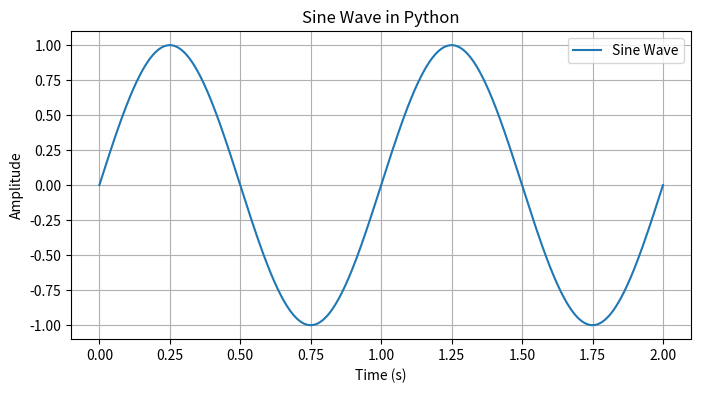

Generate this figure with matplotlib:
import numpy as np
import matplotlib.pyplot as plt


def plot_complex_number(z):
    # Extract real and imaginary parts
    real_part = z.real
    imag_part = z.imag

    # Calculate modulus and angle
    modulus = abs(z)
    angle = np.angle(z)

    # Plot the complex number
    plt.figure(figsize=(8, 8))
    ax = plt.subplot(111, projection="polar")
    ax.plot([0, angle], [0, modulus], marker="o")
    ax.set_rlabel_position(90)
    ax.set_theta_offset(np.pi / 2)
    ax.set_theta_direction(-1)
    ax.set_rmax(modulus + 1)

    # Highlight the circle formed by the modulus
    circle = plt.Circle(
        (0, 0), modulus, color="r", fill=False, linestyle="dashed", linewidth=2
    )
    ax.add_artist(circle)

    # Set labels
    ax.set_rticks([])  # Hide radial ticks
    ax.set_xticks(np.linspace(0, 2 * np.pi, 8, endpoint=False))
    ax.set_xticklabels(
        ["0", "", r"$\frac{\pi}{2}$", "", r"$\pi$", "", r"$\frac{3\pi}{2}$", ""]
    )

    plt.title(f"Complex Number: {z}")
    plt.show()


def plot_complex_number_cartesian(z):
    # Extract real and imaginary parts
    real_part = z.real
    imag_part = z.imag

    # Plot the complex number
    plt.figure(figsize=(8, 8))
    plt.axhline(0, color="black", linewidth=0.5)
    plt.axvline(0, color="black", linewidth=0.5)
    plt.scatter(real_part, imag_part, color="blue", marker="o")

    # Highlight the circle formed by the modulus
    modulus = abs(z)
    circle = plt.Circle(
        (0, 0), modulus, color="r", fill=False, linestyle="dashed", linewidth=2
    )
    plt.gca().add_patch(circle)

    # Set labels
    plt.xlabel("Real Part")
    plt.ylabel("Imaginary Part")
    plt.title(f"Complex Number: {z}")

    # Set axis limits
    plt.xlim([-modulus, modulus])
    plt.ylim([-modulus, modulus])

    plt.grid(True)
    plt.show()


import numpy as np
import matplotlib.pyplot as plt

# Define the parameters of the sine wave
amplitude = 1.0  # Amplitude of the sine wave
frequency = 1.0  # Frequency of the sine wave in Hz
phase_shift = 0.0  # Phase shift in radians
duration = 2.0  # Duration of the plot in seconds

# Generate time values
t = np.linspace(0, duration, num=1000)

# Generate the sine wave
y = amplitude * np.sin(2 * np.pi * frequency * t + phase_shift)

# Plot the sine wave
plt.figure(figsize=(8, 4))
plt.plot(t, y, label="Sine Wave")

# Set labels and title
plt.xlabel("Time (s)")
plt.ylabel("Amplitude")
plt.title("Sine Wave in Python")

# Display the legend
plt.legend()

# Show the plot
plt.grid(True)
plt.show()
